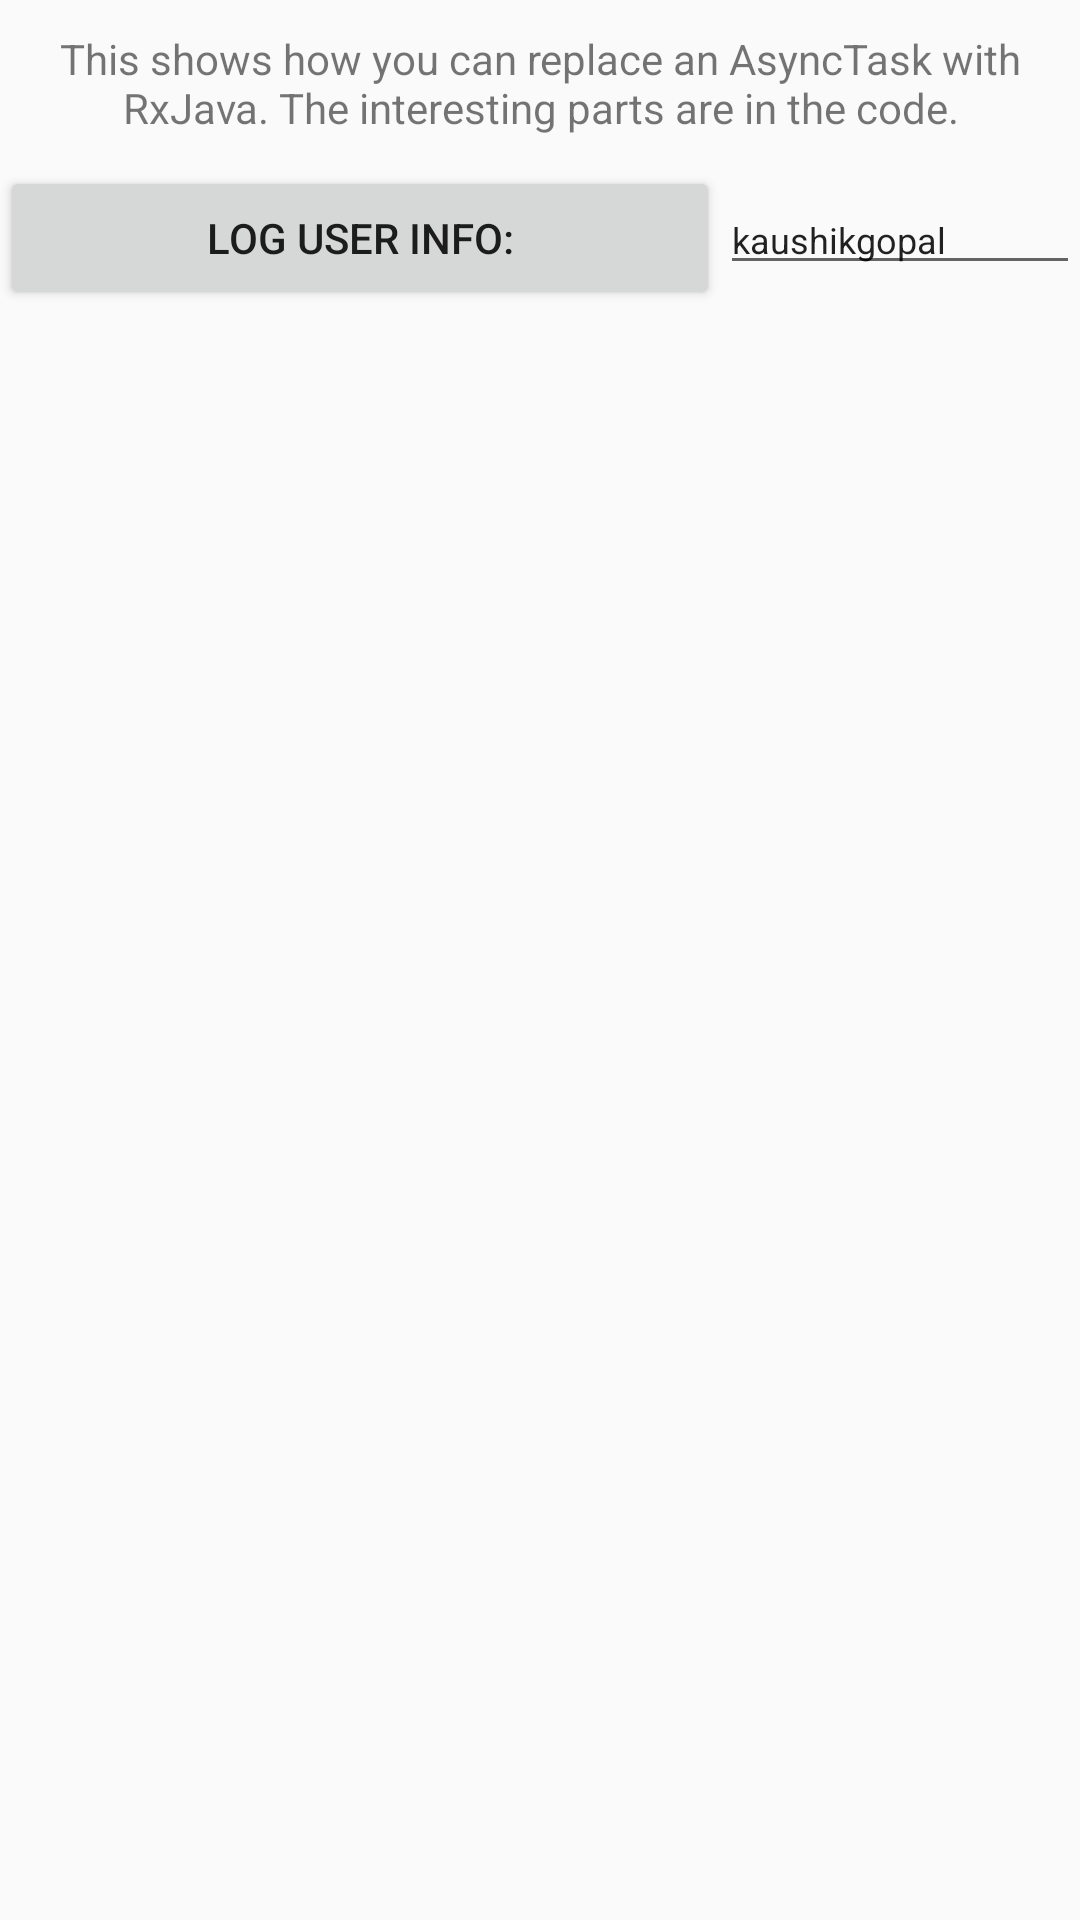

Here is an Android app screen rendered from its layout file. Give the layout XML and the strings, colors and styles it references.
<!-- AndroidManifest.xml: application theme AppTheme -->
<!-- res/layout/fragment_retrofit_async_task_death.xml -->
<?xml version="1.0" encoding="utf-8"?>
<LinearLayout
    android:orientation="vertical"
    android:layout_height="match_parent"
    android:layout_width="match_parent"
    xmlns:android="http://schemas.android.com/apk/res/android"
    >

    <TextView
        android:layout_height="wrap_content"
        android:layout_width="match_parent"
        android:padding="10dp"
        android:gravity="center"
        android:text="@string/msg_demo_retrofit_async_task_death"
        />

    <LinearLayout
        android:layout_height="wrap_content"
        android:layout_width="match_parent"
        >

        <Button
            android:id="@+id/btn_demo_retrofit_async_death"
            android:layout_weight="2"
            android:layout_height="wrap_content"
            android:layout_width="0dip"
            android:textSize="14sp"
            android:text="@string/log_user_info"
            />

        <EditText
            android:id="@+id/btn_demo_retrofit_async_death_username"
            android:layout_weight="1"
            android:layout_height="wrap_content"
            android:layout_width="0dip"
            android:textSize="12sp"
            android:text="@string/kaushikgopal"
            android:hint="@string/owner"
            />

    </LinearLayout>

    <ListView
        android:id="@+id/log_list"
        android:layout_height="match_parent"
        android:layout_width="match_parent"
        />

</LinearLayout>
<!-- resources referenced by this layout -->
<resources>
  <string name="kaushikgopal">kaushikgopal</string>
  <string name="log_user_info">Log User Info:</string>
  <string name="msg_demo_retrofit_async_task_death">This shows how you can replace an AsyncTask with RxJava. The interesting parts are in the code.</string>
  <string name="owner">owner</string>
  <style name="AppTheme" parent="Theme.AppCompat.Light.DarkActionBar">
  
          <item name="colorPrimary">@color/colorPrimary</item>
          <item name="colorPrimaryDark">@color/colorPrimaryDark</item>
          <item name="colorAccent">@color/colorAccent</item>
      </style>
  <color name="colorPrimary">#3F51B5</color>
  <color name="colorPrimaryDark">#303F9F</color>
  <color name="colorAccent">#FF4081</color>
</resources>
